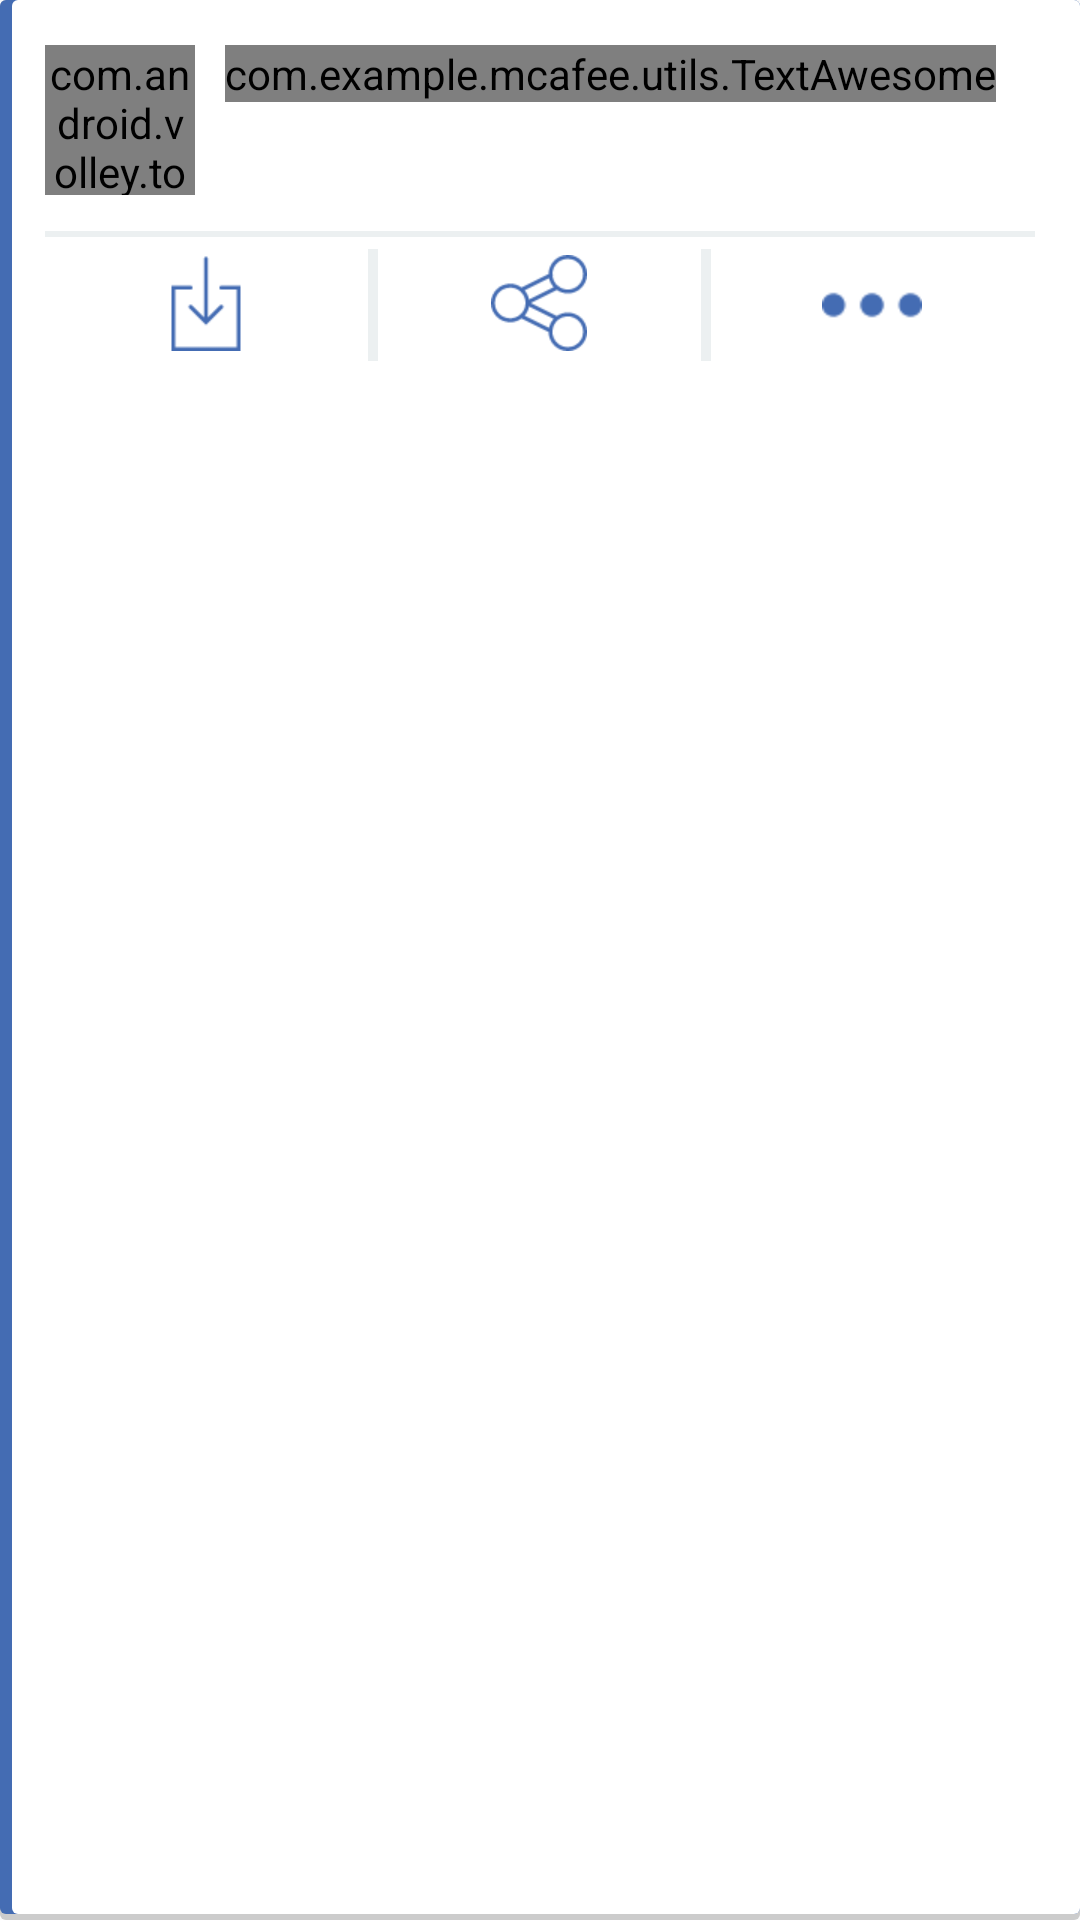

Android layout source for this screen:
<!-- AndroidManifest.xml: application theme AppTheme -->
<!-- res/layout/list_product.xml -->
<?xml version="1.0" encoding="utf-8"?>

<RelativeLayout xmlns:android="http://schemas.android.com/apk/res/android"
    android:layout_width="fill_parent"
    android:layout_height="wrap_content"
    android:background="@drawable/card_background"
    android:descendantFocusability="blocksDescendants"
    android:paddingLeft="15dp"
    android:paddingRight="15dp"
    android:paddingTop="15dp" >

    <RelativeLayout
        android:id="@+id/trackingUpper"
        android:layout_width="fill_parent"
        android:layout_height="wrap_content"
        android:layout_marginBottom="12dp" >

        <com.android.volley.toolbox.NetworkImageView
            android:id="@+id/prodImg"
            android:layout_width="50dp"
            android:layout_height="50dp"
            android:layout_alignParentLeft="true"
            android:layout_centerHorizontal="true"
            android:scaleType="fitXY"/>

        <com.example.mcafee.utils.TextAwesome
            android:id="@+id/prodName"
            android:layout_width="wrap_content"
            android:layout_height="wrap_content"
            android:layout_alignParentTop="true"
            android:layout_marginLeft="10dp"
            android:layout_toRightOf="@+id/prodImg"
            android:textColor="@color/title_color"
            android:lines="1"
            android:textAppearance="@android:style/TextAppearance.Large"
            android:textSize="20sp" />

        <RatingBar
            android:id="@+id/prodRating"
            style="@style/RatingBarSmall"
            android:layout_width="wrap_content"
            android:layout_height="wrap_content"
            android:layout_below="@+id/prodName"
            android:layout_marginLeft="10dp"
            android:layout_marginTop="5dp"
            android:layout_toRightOf="@+id/prodImg"
            android:rating="2" />









    </RelativeLayout>

    <View
        android:id="@+id/cardmaindivider"
        android:layout_width="fill_parent"
        android:layout_height="2dp"
        android:layout_below="@+id/trackingUpper"
        android:layout_marginBottom="4dp"
        android:background="@color/divider" />

    <LinearLayout
        android:layout_width="fill_parent"
        android:layout_height="wrap_content"
        android:layout_below="@+id/cardmaindivider"
        android:orientation="horizontal"
        android:weightSum="9.8" >

        <LinearLayout
            android:layout_width="0dp"
            android:layout_height="wrap_content"
            android:layout_weight="3.2"
            android:gravity="center"
            android:padding="2dp" >

            <ImageView
                android:id="@+id/action_download"
                android:layout_width="wrap_content"
                android:layout_height="wrap_content"
                android:scaleType="fitXY"
                android:src="@drawable/ic_download" />
        </LinearLayout>

        <View
            android:layout_width="0dp"
            android:layout_height="fill_parent"
            android:layout_weight="0.1"
            android:background="@color/divider"
            android:paddingBottom="2dp"
            android:paddingTop="2dp" />

        <LinearLayout
            android:layout_width="0dp"
            android:layout_height="wrap_content"
            android:layout_weight="3.2"
            android:gravity="center"
            android:padding="2dp" >

            <ImageView
                android:id="@+id/action_share"
                android:layout_width="wrap_content"
                android:layout_height="wrap_content"
                android:scaleType="fitXY"
                android:src="@drawable/ic_share" />
        </LinearLayout>

        <View
            android:layout_width="0dp"
            android:layout_height="fill_parent"
            android:layout_weight="0.1"
            android:background="@color/divider"
            android:paddingBottom="2dp"
            android:paddingTop="2dp" />

        <LinearLayout
            android:layout_width="0dp"
            android:layout_height="wrap_content"
            android:layout_weight="3.2"
            android:gravity="center"
            android:padding="2dp" >

            <ImageView
                android:id="@+id/action_detail"
                android:layout_width="wrap_content"
                android:layout_height="wrap_content"
                android:scaleType="fitXY"
                android:src="@drawable/ic_more" />
        </LinearLayout>
    </LinearLayout>

</RelativeLayout>
<!-- resources referenced by this layout -->
<resources>
  <color name="divider">#ECF0F1</color>
  <color name="title_color">#446CB3</color>
  <!-- drawable card_background (drawable) -->
  <?xml version="1.0" encoding="utf-8"?>
  
  <layer-list xmlns:android="http://schemas.android.com/apk/res/android" >
  
      <item>
          <shape
              android:dither="true"
              android:shape="rectangle" >
              <corners android:radius="2dp" />
  
              <solid android:color="#CCC" />
          </shape>
      </item>
      <item android:bottom="2dp">
          <shape
              android:dither="true"
              android:shape="rectangle" >
              <corners android:radius="2dp" />
  
              <solid android:color="#446CB3" />
  
              <padding android:left="4dp" />
          </shape>
      </item>
      <item android:bottom="2dp">
          <shape
              android:dither="true"
              android:shape="rectangle" >
              <corners android:radius="2dp" />
  
              <solid android:color="#FFF" />
  
              <padding
                  android:bottom="5dp"
                  android:right="4dp"
                  android:top="4dp" />
          </shape>
      </item>
  
  </layer-list>
  <!-- drawable ic_download: png bitmap (drawable-hdpi, 492 bytes) -->
  <!-- drawable ic_more: png bitmap (drawable-hdpi, 662 bytes) -->
  <!-- drawable ic_next: png bitmap (drawable-hdpi, 303 bytes) -->
  <!-- drawable ic_share: png bitmap (drawable-hdpi, 1139 bytes) -->
  <style name="RatingBarSmall" parent="android:Widget.RatingBar">
        <item name="android:progressDrawable">@drawable/ratingbar_small_holo_light</item>
        <item name="android:indeterminateDrawable">@drawable/ratingbar_small_holo_light</item>
        <item name="android:minHeight">20dip</item>
        <item name="android:maxHeight">20dip</item>
    </style>
  <style name="AppTheme" parent="@style/Theme.AppCompat.Light.DarkActionBar">
          <item name="android:actionBarStyle">@style/ActionBar.Solid.Custom</item>
          <item name="actionBarStyle">@style/ActionBar.Solid.Custom</item>
      </style>
  <style name="ActionBar.Solid.Custom" parent="@style/Widget.AppCompat.Light.ActionBar.Solid.Inverse">
          <item name="android:background">@color/actionbar_background</item>
          <item name="background">@color/actionbar_background</item>
      </style>
  <color name="actionbar_background">#446CB3</color>
</resources>
